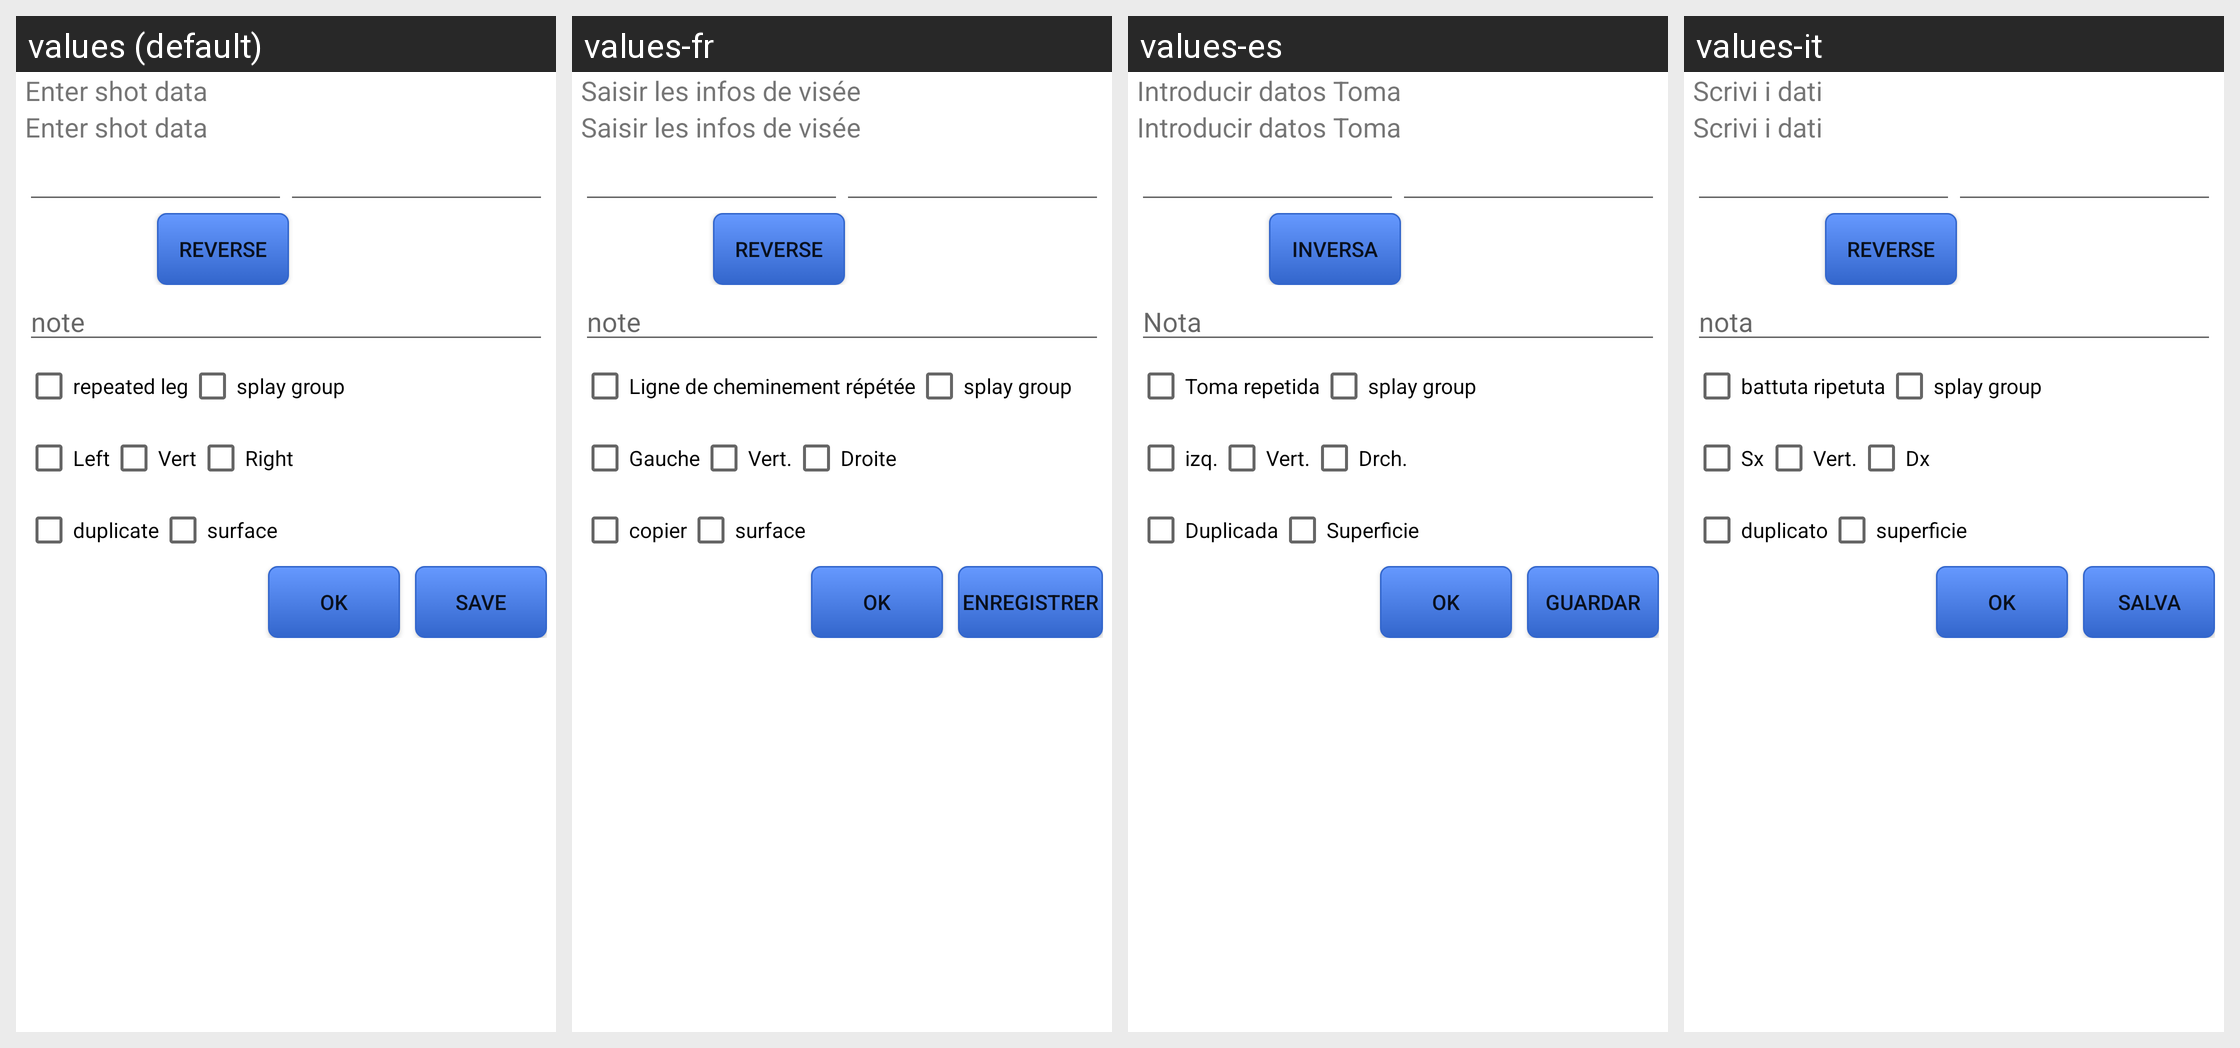

For this localized Android screen grid, give each drawn string resource with its value in every locale shown.
Android screen res/layout/shot_dialog.xml rendered under 4 locales, left to right: values (default), values-fr, values-es, values-it. Device: Nexus 5 (rendered at 1080×1920; each locale shown at half size, 540×960, under a caption strip naming it); theme Theme.MaterialComponents.DayNight.NoActionBar.
Other locales in the repository, not shown: values-pt.
Strings drawn on this screen, with the default value and each locale's value (text and hints the layout hard-codes, and strings that could not be matched under every locale, appear in the picture but are not listed):

shot_info
  values: Enter shot data
  values-fr: Saisir les infos de visée
  values-es: Introducir datos Toma
  values-it: Scrivi i dati

shot_reverse
  values: reverse
  values-fr: reverse  [not translated; the default value is used]
  values-es: Inversa
  values-it: reverse  [not translated; the default value is used]

shot_note
  values: note
  values-fr: note
  values-es: Nota
  values-it: nota

shot_leg
  values: repeated leg
  values-fr: Ligne de cheminement répétée
  values-es: Toma repetida
  values-it: battuta ripetuta

shot_all_splay
  values: splay group
  values-fr: splay group  [not translated; the default value is used]
  values-es: splay group  [not translated; the default value is used]
  values-it: splay group  [not translated; the default value is used]

extend_left
  values: Left
  values-fr: Gauche
  values-es: izq.
  values-it: Sx

extend_vert
  values: Vert
  values-fr: Vert.
  values-es: Vert.
  values-it: Vert.

extend_right
  values: Right
  values-fr: Droite
  values-es: Drch.
  values-it: Dx

duplicate
  values: duplicate
  values-fr: copier
  values-es: Duplicada
  values-it: duplicato

surface
  values: surface
  values-fr: surface
  values-es: Superficie
  values-it: superficie

button_ok
  values: OK
  values-fr: OK
  values-es: OK
  values-it: OK

button_save
  values: Save
  values-fr: Enregistrer
  values-es: Guardar
  values-it: Salva
